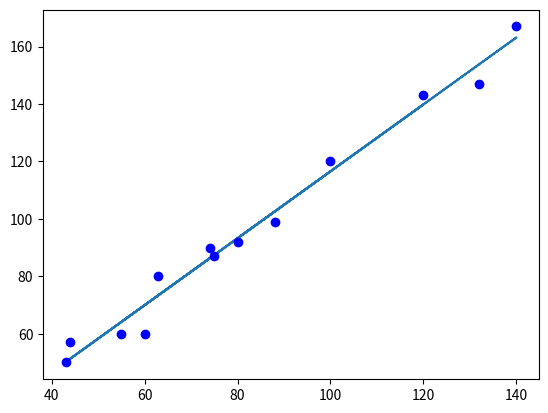

This figure's Python source:
import matplotlib.pyplot as plt
import numpy as np
x_train = np.array([100,80,120,75,60,43,140,132,63,55,74,44,88])
y_train = np.array([120,92,143,87,60,50,167,147,80,60,90,57,99])
# x_train = np.array(range(10))
# y_train = np.array(range(10))

alpha=0.0000001
cnt=0
m=len(x_train)
theta0=0
theta1=0
error0=0
epsilon=0.0000001

def h(x):
	return theta1*x+theta0

while True:
	cnt=cnt+1
	diff=[0,0]
	t=h(x_train)-y_train
	diff[0]=sum(t)
	diff[1]=sum(t*x_train)
	theta0-=alpha*diff[0]/m
	theta1-=alpha*diff[1]/m

	error1=np.linalg.norm(y_train-h(x_train))
	if abs(error1 - error0) < epsilon:
		break
	else:
		error0=error1

plt.plot(x_train,[h(x) for x in x_train])
plt.plot(x_train,y_train,'bo')
print(theta1,theta0,error0)
plt.show()